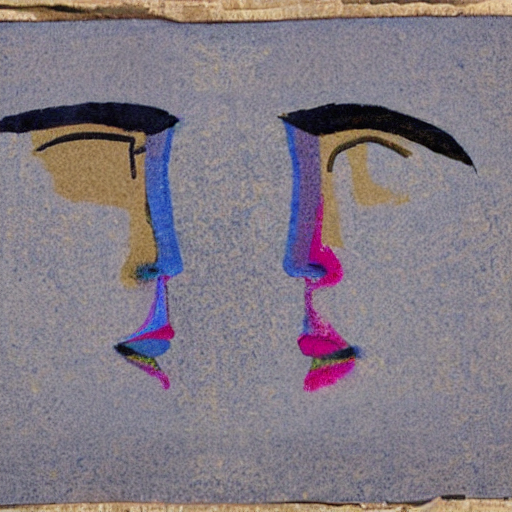
Generation parameters embedded in this image by AUTOMATIC1111 Stable Diffusion web UI or a fork of it (Forge, ...) (PNG 'parameters' text chunk):
two faces, one on the left side and the other on the right side of the frame. Both faces are blue and appear to be made of a material with a speckled texture. The faces are positioned close to each other, with the left face slightly overlapping the right face. The scene creates an interesting visual effect, as the two faces seem to be interacting or looking at each other.
Steps: 20, Sampler: DPM++ 2M Karras, CFG scale: 7, Seed: 1346296635, Size: 512x512, Model hash: 6ce0161689, Model: v1-5-pruned-emaonly, Version: v1.6.0